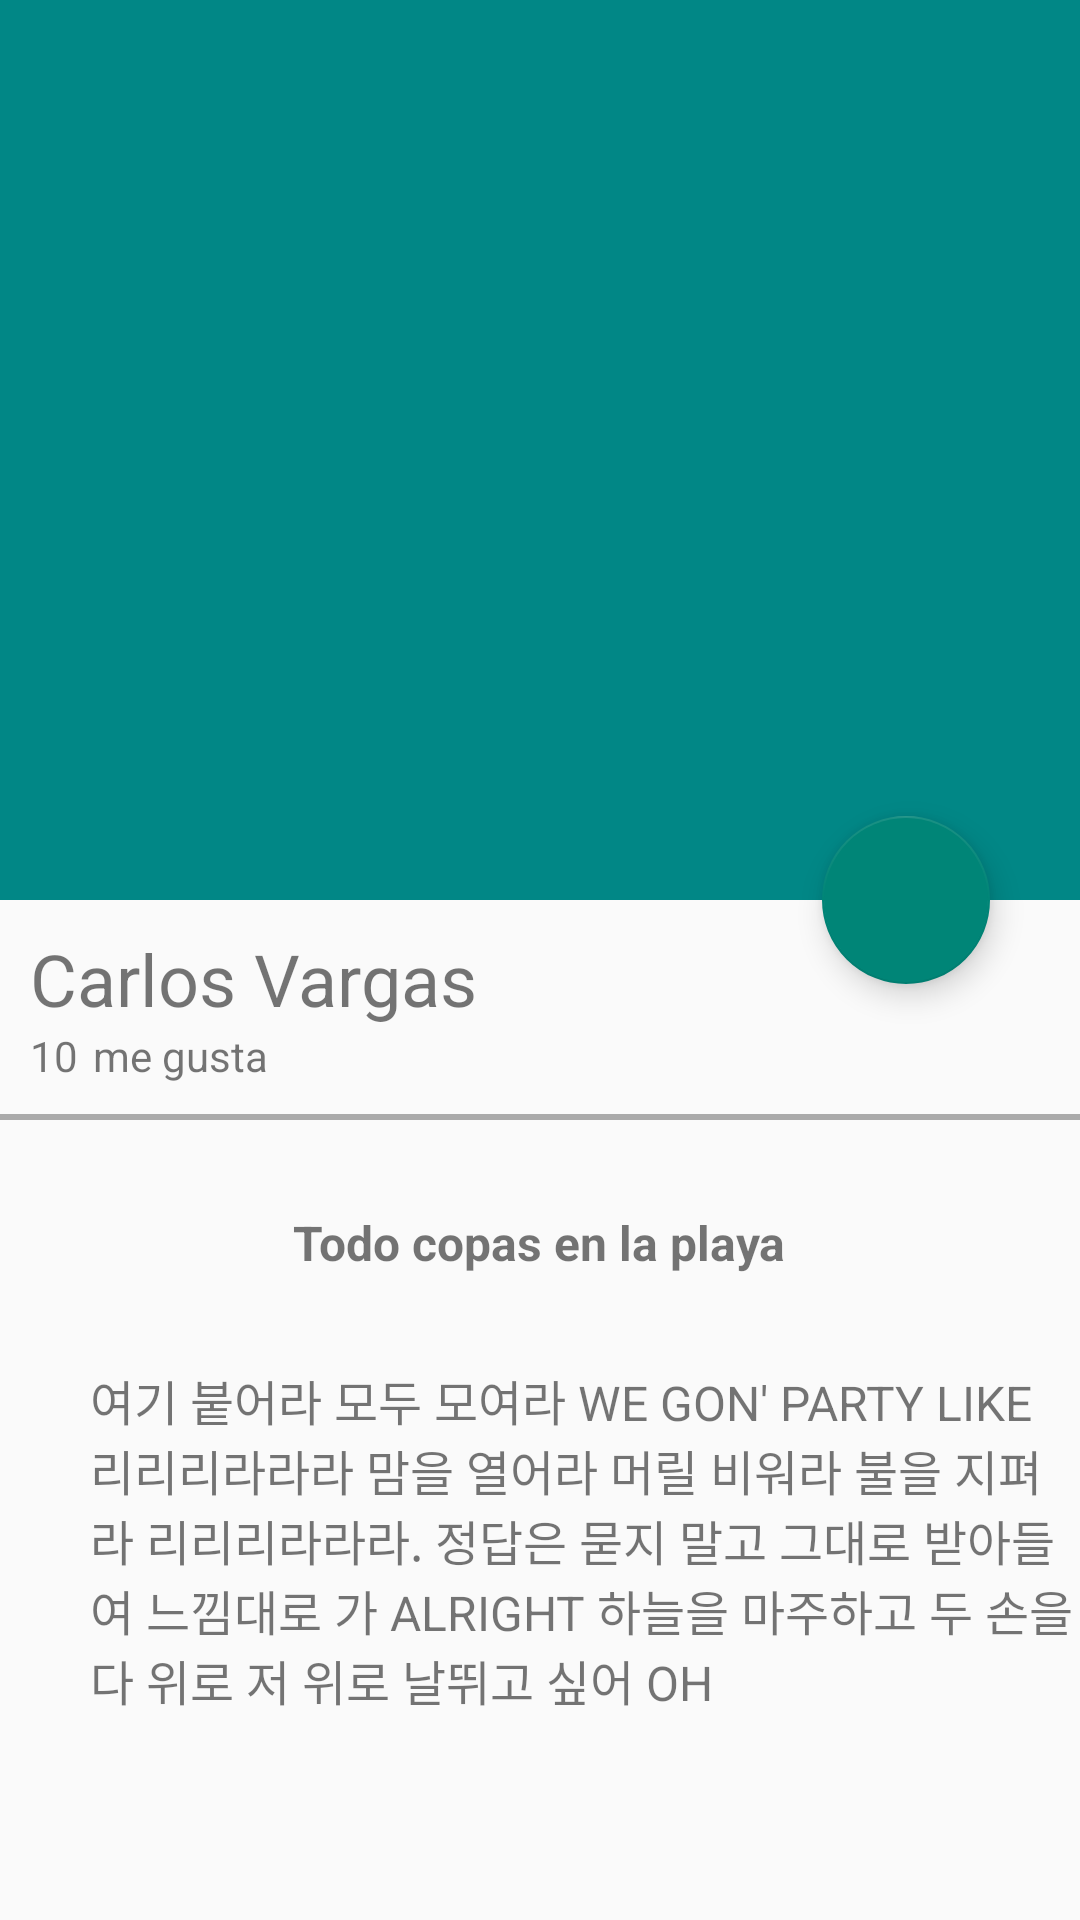

Produce the Android XML layout that renders to this screen, including the resource entries it uses.
<!-- AndroidManifest.xml: application theme Theme.LaVenganza20 -->
<!-- res/layout/activity_image_detail.xml -->
<?xml version="1.0" encoding="utf-8"?>
<androidx.coordinatorlayout.widget.CoordinatorLayout
    xmlns:android="http://schemas.android.com/apk/res/android"
    xmlns:app="http://schemas.android.com/apk/res-auto"
    xmlns:tools="http://schemas.android.com/tools"
    android:layout_width="match_parent"
    android:layout_height="match_parent"
    tools:context=".view.ImageDetailActivity">
    <com.google.android.material.appbar.AppBarLayout
        android:id="@+id/appbar_image_detail"
        android:layout_width="match_parent"
        android:layout_height="@dimen/heigt_image_detail"
        android:theme="@style/AppTheme.AppBarOverlay">
        <com.google.android.material.appbar.CollapsingToolbarLayout
            android:id="@+id/collapsing_toolbar_image_detail"
            android:layout_width="match_parent"
            android:layout_height="match_parent"
            app:layout_scrollFlags="scroll|exitUntilCollapsed"
            app:contentScrim="@color/purple_200">
            <ImageView
                android:id="@+id/image_image_detail"
                android:layout_width="match_parent"
                android:layout_height="match_parent"
                android:scaleType="centerCrop"
                android:background="@drawable/jeju"
                app:layout_collapseMode="parallax"
                android:transitionName="@string/transitionName_imageCardView">
            </ImageView>
            <androidx.appcompat.widget.Toolbar
                android:id="@+id/toolbar_image_detail"
                android:layout_width="match_parent"
                android:layout_height="?attr/actionBarSize"
                app:popupTheme="@style/AppTheme.PopupOverlay"
                app:layout_collapseMode="pin">
            </androidx.appcompat.widget.Toolbar>
        </com.google.android.material.appbar.CollapsingToolbarLayout>
    </com.google.android.material.appbar.AppBarLayout>
    <androidx.core.widget.NestedScrollView
        android:layout_width="match_parent"
        android:layout_height="match_parent"
        app:layout_behavior="com.google.android.material.appbar.AppBarLayout$ScrollingViewBehavior">
        <LinearLayout
            android:layout_width="match_parent"
            android:layout_height="match_parent"
            android:orientation="vertical">
            <TextView
                android:id="@+id/username_image_detail"
                android:layout_width="match_parent"
                android:layout_height="wrap_content"
                android:textSize="@dimen/textSize_username_image_detail"
                android:text="@string/carlos_vargas_cardview"
                android:layout_marginTop="@dimen/marginTop_image_detail"
                android:paddingLeft="@dimen/padding_card"
                android:paddingRight="@dimen/padding_card">
            </TextView>
            <LinearLayout
                android:layout_width="match_parent"
                android:layout_height="wrap_content"
                android:orientation="horizontal"
                android:paddingBottom="@dimen/padding_card"
                android:paddingLeft="@dimen/padding_card"
                android:paddingRight="@dimen/padding_card">
                <TextView
                    android:layout_width="wrap_content"
                    android:layout_height="wrap_content"
                    android:textSize="@dimen/textSize_megusta_image_detail"
                    android:text="@string/text_cantidad_megusta_image_detail">
                </TextView>
                <TextView
                    android:layout_width="wrap_content"
                    android:layout_height="wrap_content"
                    android:textSize="@dimen/textSize_megusta_image_detail"
                    android:layout_marginLeft="@dimen/marginLeft_megusta_image_detail"
                    android:text="@string/text_megusta_image_detail">
                </TextView>
            </LinearLayout>
            <View
                android:layout_width="match_parent"
                android:layout_height="@dimen/height_divider_image_detail"
                android:background="@android:color/darker_gray">
            </View>
            <TextView
                android:id="@+id/title_image_detail"
                android:layout_width="wrap_content"
                android:layout_height="wrap_content"
                android:textSize="@dimen/textSize_title_image_detail"
                android:text="@string/text_title_image_detail"
                android:textStyle="bold"
                android:paddingTop="@dimen/paddingTop_title_image_detail"
                android:layout_gravity="center_horizontal">
            </TextView>
            <TextView
                android:id="@+id/content_image_detail"
                android:layout_width="wrap_content"
                android:layout_height="wrap_content"
                android:textSize="@dimen/textSize_title_image_detail"
                android:text="@string/text_content_image_detail"
                android:paddingTop="@dimen/paddingTop_title_image_detail"
                android:paddingLeft="@dimen/paddingTop_title_image_detail"
                android:paddingRight="@dimen/height_divider_image_detail"
                android:layout_gravity="center_horizontal">
            </TextView>
        </LinearLayout>
    </androidx.core.widget.NestedScrollView>
    <com.google.android.material.floatingactionbutton.FloatingActionButton
        android:id="@+id/fab_image_detail"
        android:layout_width="wrap_content"
        android:layout_height="wrap_content"
        android:src="@drawable/heart"
        app:layout_anchor="@id/appbar_image_detail"
        app:layout_anchorGravity="bottom|end"
        android:layout_marginEnd="@dimen/marginEnd_fab_image_detail">
    </com.google.android.material.floatingactionbutton.FloatingActionButton>
</androidx.coordinatorlayout.widget.CoordinatorLayout>
<!-- resources referenced by this layout -->
<resources>
  <color name="purple_200">#0097A7</color>
  <dimen name="height_divider_image_detail">2dp</dimen>
  <dimen name="heigt_image_detail">300dp</dimen>
  <dimen name="marginEnd_fab_image_detail">30dp</dimen>
  <dimen name="marginLeft_megusta_image_detail">5dp</dimen>
  <dimen name="marginTop_image_detail">10dp</dimen>
  <dimen name="paddingTop_title_image_detail">30dp</dimen>
  <dimen name="padding_card">10dp</dimen>
  <dimen name="textSize_megusta_image_detail">14sp</dimen>
  <dimen name="textSize_title_image_detail">16sp</dimen>
  <dimen name="textSize_username_image_detail">24sp</dimen>
  <string name="carlos_vargas_cardview">Carlos Vargas</string>
  <string name="text_cantidad_megusta_image_detail">10</string>
  <string name="text_content_image_detail">여기 붙어라 모두 모여라 WE GON\' PARTY LIKE 리리리라라라 맘을 열어라 머릴 비워라 불을 지펴라 리리리라라라. 정답은 묻지 말고 그대로 받아들여 느낌대로 가 ALRIGHT 하늘을 마주하고 두 손을 다 위로 저 위로 날뛰고 싶어 OH</string>
  <string name="text_megusta_image_detail">me gusta</string>
  <string name="text_title_image_detail">"Todo copas en la playa"</string>
  <string name="transitionName_imageCardView">transitionName_imageCardView</string>
  <style name="AppTheme.AppBarOverlay" parent="ThemeOverlay.AppCompat.Dark.ActionBar" />
  <style name="AppTheme.PopupOverlay" parent="Theme.AppCompat.Light" />
  <style name="Theme.LaVenganza20" parent="Theme.AppCompat.Light.NoActionBar">
          
          <item name="colorPrimary">@color/teal_700</item>
          <item name="colorPrimaryVariant">@color/teal_700</item>
          <item name="colorOnPrimary">@color/teal</item>
          
          <item name="colorSecondary">@color/teal_200</item>
          <item name="colorSecondaryVariant">@color/teal_700</item>
          <item name="colorOnSecondary">@color/black</item>
          
          <item name="android:statusBarColor" tools:targetApi="l">?attr/colorPrimaryVariant</item>
          
      </style>
  <color name="teal_700">#FF018786</color>
  <color name="teal">#00BCD4</color>
  <color name="teal_200">#FF03DAC5</color>
  <color name="black">#FF000000</color>
</resources>
